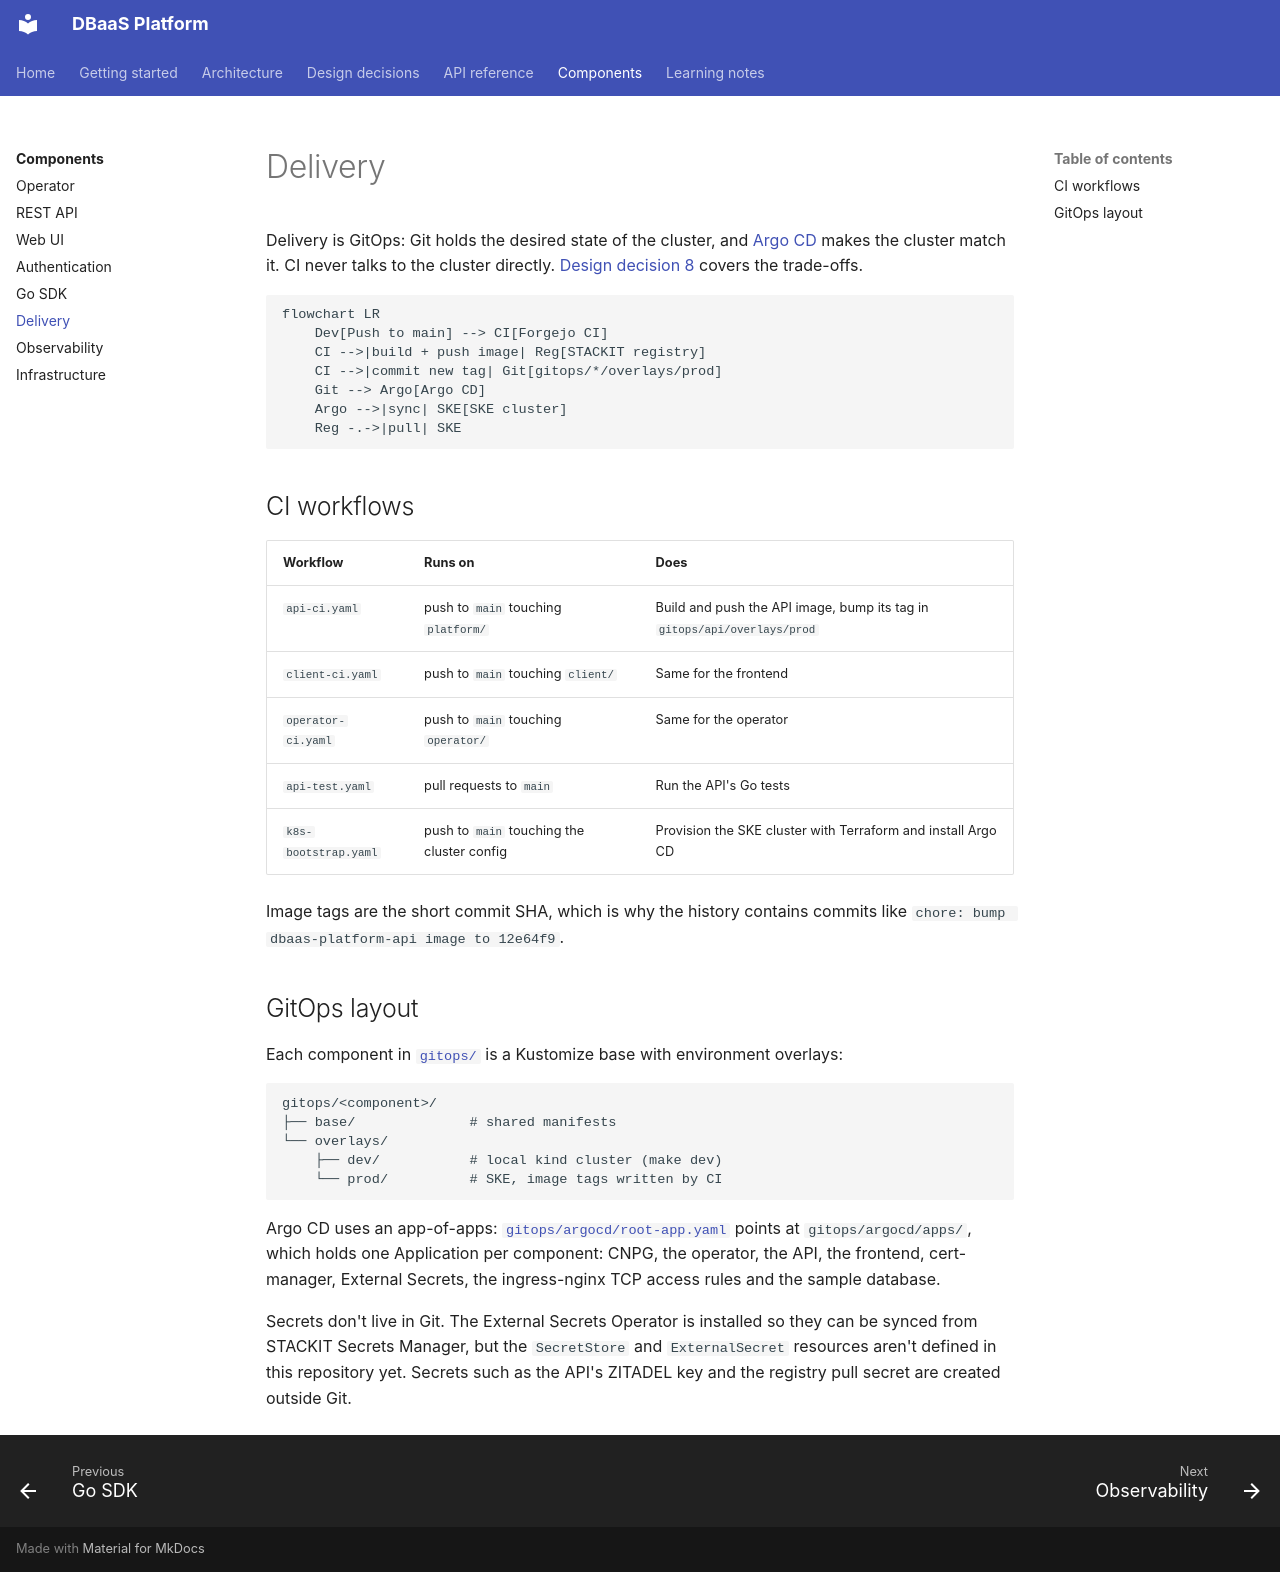

repository: foyez/dbaas-platform · page: components/delivery/index.html · generator: mkdocs

# Delivery

Delivery is GitOps: Git holds the desired state of the cluster, and [Argo CD](https://argo-cd.readthedocs.io/) makes the cluster match it. CI never talks to the cluster directly. [Design decision 8](../design-decisions/gitops-delivery.md) covers the trade-offs.

```mermaid
flowchart LR
    Dev[Push to main] --> CI[Forgejo CI]
    CI -->|build + push image| Reg[STACKIT registry]
    CI -->|commit new tag| Git[gitops/*/overlays/prod]
    Git --> Argo[Argo CD]
    Argo -->|sync| SKE[SKE cluster]
    Reg -.->|pull| SKE
```

## CI workflows

| Workflow | Runs on | Does |
|---|---|---|
| `api-ci.yaml` | push to `main` touching `platform/` | Build and push the API image, bump its tag in `gitops/api/overlays/prod` |
| `client-ci.yaml` | push to `main` touching `client/` | Same for the frontend |
| `operator-ci.yaml` | push to `main` touching `operator/` | Same for the operator |
| `api-test.yaml` | pull requests to `main` | Run the API's Go tests |
| `k8s-bootstrap.yaml` | push to `main` touching the cluster config | Provision the SKE cluster with Terraform and install Argo CD |

Image tags are the short commit SHA, which is why the history contains commits like `chore: bump dbaas-platform-api image to 12e64f9`.

## GitOps layout

Each component in [`gitops/`](https://github.com/foyez/dbaas-platform/tree/main/gitops) is a Kustomize base with environment overlays:

```text
gitops/<component>/
├── base/              # shared manifests
└── overlays/
    ├── dev/           # local kind cluster (make dev)
    └── prod/          # SKE, image tags written by CI
```

Argo CD uses an app-of-apps: [`gitops/argocd/root-app.yaml`](https://github.com/foyez/dbaas-platform/blob/main/gitops/argocd/root-app.yaml) points at `gitops/argocd/apps/`, which holds one Application per component: CNPG, the operator, the API, the frontend, cert-manager, External Secrets, the ingress-nginx TCP access rules and the sample database.

Secrets don't live in Git. The External Secrets Operator is installed so they can be synced from STACKIT Secrets Manager, but the `SecretStore` and `ExternalSecret` resources aren't defined in this repository yet. Secrets such as the API's ZITADEL key and the registry pull secret are created outside Git.
